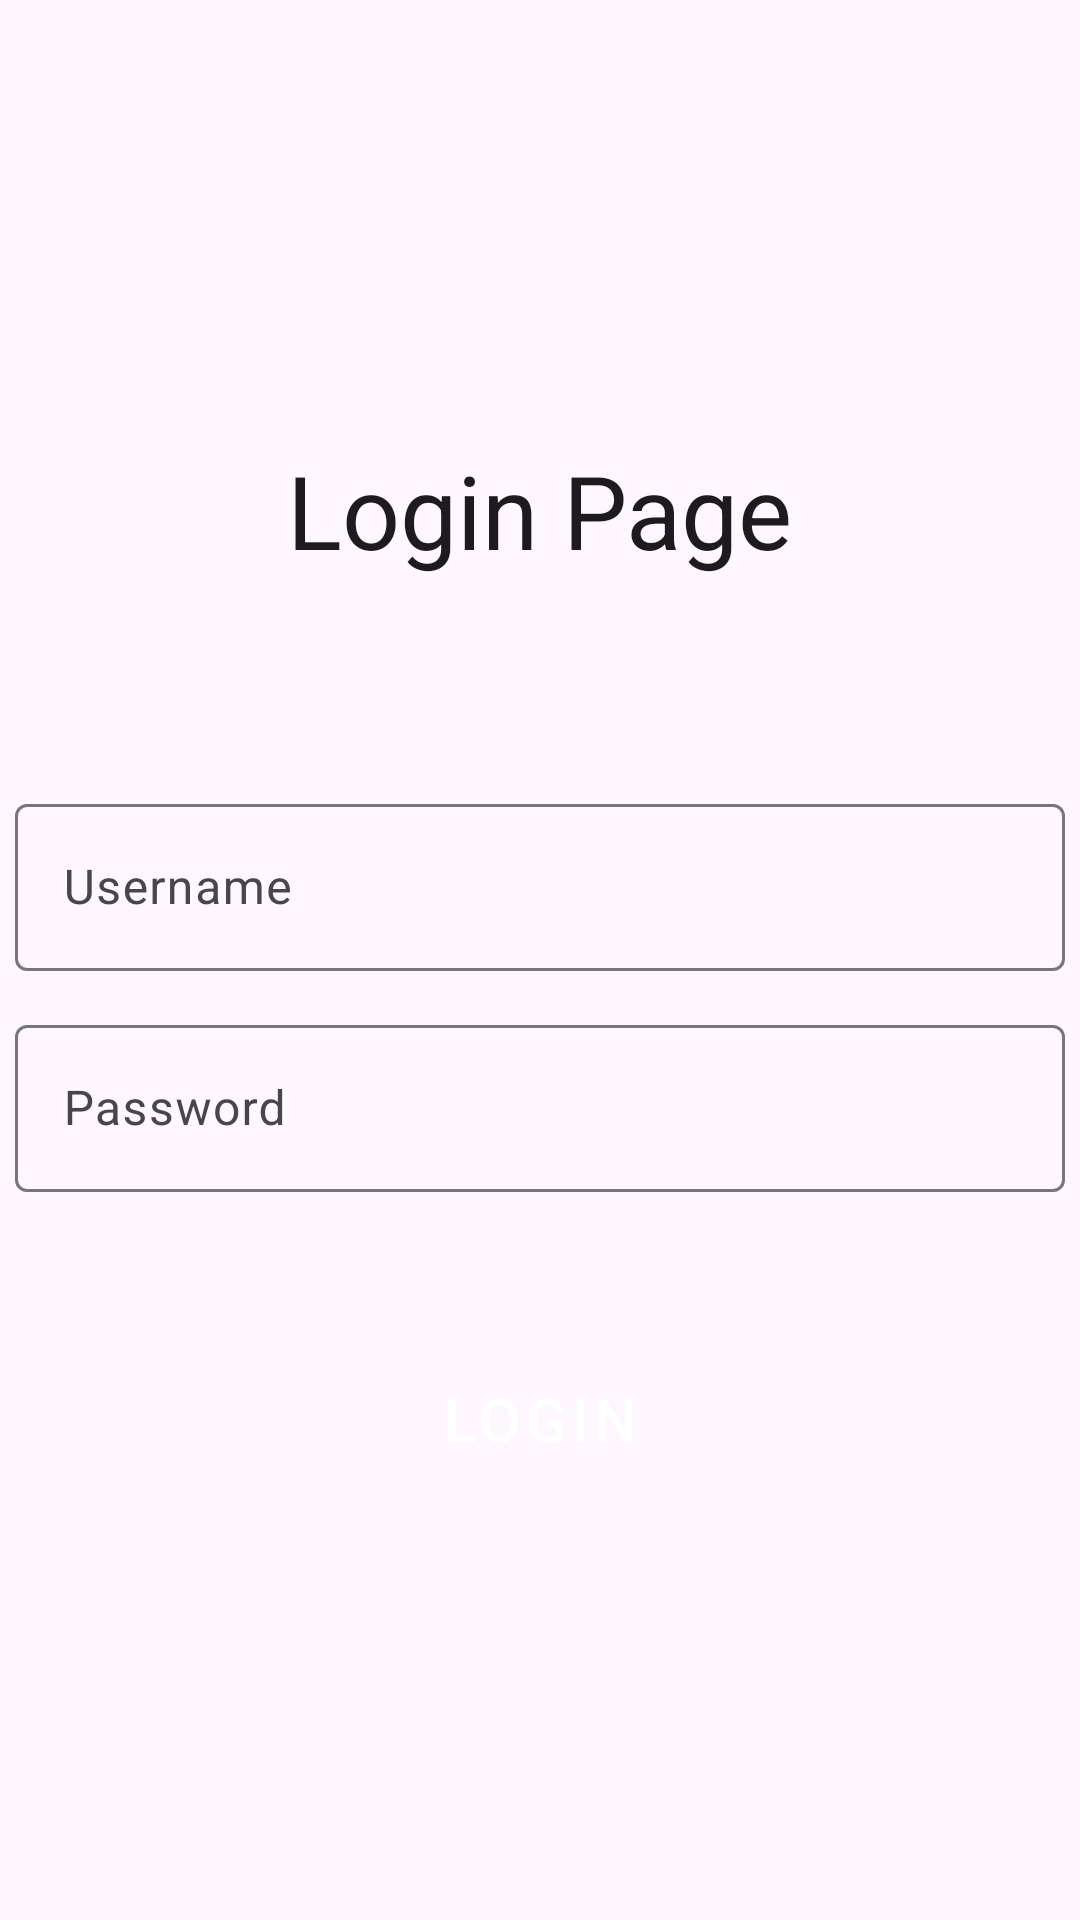

Write the Android layout XML for this screen, with the resource values it uses.
<!-- AndroidManifest.xml: application theme Theme.RideShareApplication -->
<!-- res/layout/loginactivty.xml -->
<?xml version="1.0" encoding="utf-8"?>
<androidx.constraintlayout.widget.ConstraintLayout xmlns:android="http://schemas.android.com/apk/res/android"
    xmlns:app="http://schemas.android.com/apk/res-auto"
    xmlns:tools="http://schemas.android.com/tools"
    android:layout_width="match_parent"
    android:layout_height="match_parent">

    <TextView
        android:id="@+id/textView4"
        android:layout_width="wrap_content"
        android:layout_height="wrap_content"
        android:layout_marginBottom="300dp"
        android:text="Login Page"
        android:textAppearance="@style/TextAppearance.AppCompat.Body1"
        android:textSize="34sp"
        app:layout_constraintBottom_toBottomOf="parent"
        app:layout_constraintEnd_toEndOf="parent"
        app:layout_constraintStart_toStartOf="parent"
        app:layout_constraintTop_toTopOf="parent" />

    <com.google.android.material.textfield.TextInputLayout
        android:id="@+id/textInputLayout5"
        android:layout_width="350dp"
        android:layout_height="wrap_content"
        android:layout_marginStart="30dp"
        android:layout_marginTop="70dp"
        android:layout_marginEnd="30dp"
        app:layout_constraintEnd_toEndOf="parent"
        app:layout_constraintStart_toStartOf="parent"
        app:layout_constraintTop_toBottomOf="@+id/textView4">

        <com.google.android.material.textfield.TextInputEditText
            android:id="@+id/login_username"
            android:layout_width="match_parent"
            android:layout_height="wrap_content"
            android:hint="Username" />
    </com.google.android.material.textfield.TextInputLayout>

    <com.google.android.material.textfield.TextInputLayout
        android:id="@+id/textInputLayout4"
        android:layout_width="350dp"
        android:layout_height="wrap_content"
        android:layout_marginStart="30dp"
        android:layout_marginEnd="30dp"
        app:layout_constraintBottom_toBottomOf="parent"
        app:layout_constraintEnd_toEndOf="parent"
        app:layout_constraintStart_toStartOf="parent"
        app:layout_constraintTop_toBottomOf="@+id/textInputLayout5"
        app:layout_constraintVertical_bias="0.050000012">

        <com.google.android.material.textfield.TextInputEditText
            android:id="@+id/login_password"
            android:layout_width="match_parent"
            android:layout_height="wrap_content"
            android:hint="Password"
            android:inputType="textPassword" />
    </com.google.android.material.textfield.TextInputLayout>

    <Button
        android:id="@+id/loginBtn"
        style="@style/Widget.MaterialComponents.ExtendedFloatingActionButton"
        android:layout_width="wrap_content"
        android:layout_height="wrap_content"
        android:layout_marginTop="50dp"
        android:text="Login"
        android:textSize="20sp"
        app:layout_constraintEnd_toEndOf="parent"
        app:layout_constraintStart_toStartOf="parent"
        app:layout_constraintTop_toBottomOf="@+id/textInputLayout4" />
</androidx.constraintlayout.widget.ConstraintLayout>
<!-- resources referenced by this layout -->
<resources>
  <style name="Theme.RideShareApplication" parent="Base.Theme.RideShareApplication" />
  <style name="Base.Theme.RideShareApplication" parent="Theme.Material3.DayNight.NoActionBar">
          
          
      </style>
</resources>
